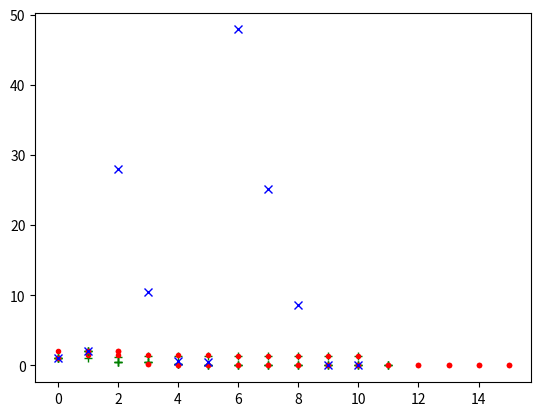

Python code for this plot:
#!/usr/bin/env python3
# -*- coding: utf-8 -*-
"""
Created on Mon Jan 16 16:00:43 2023

@author: yf885449
"""

"Indiquez ici vos noms et prÃ©noms afin de rendre ce document complÃ©tÃ©:"" FAREHAN Yahya  et ABOUNAIM YASSINE "


#%%Prise en main
#Ce fichier est divisÃ© en blocs de code apelÃ©s "cellules", et dÃ©limitÃ©s par les lignes qui commencent par #%%
#Les touches Ctrl+EntrÃ©e permettent d'executer toute une cellule Ã  la fois.
#Par exemple constatez ce qu'il se passe lorsque vous executez cette cellule, et la suivante.
#Comparez Ã  ce qu'il se passe lorsque vous entrez directement les commandes dans la console


x=1+1
print(x**2)
"Bonjour"
#%% cette ligne est le dÃ©but de la cellule suivante
1+1
print(3**2)
print("Bonjour")


# Remarque sur l'affichage dans la console:
#Dans pyzo, vous constatez que quand on execute une cellulle, le code est executÃ© mais aucun rÃ©sultat n'est affichÃ©, sauf si des fonctions comme "print" sont utilisÃ©es.
#De plus, toutes les lignes qui commencent par "#" sont considÃ©rÃ©es comme des commentaires, et ignorÃ©es quand le code est executÃ©.


#%% Type de donnÃ©es
print("Bonjour "+3*"!")
print(2+3*9)
#%% listes
[17]+[2]
#%% nombres Ã  virgule de type float
a=2+10**-5
print("a est de type ",type(a)," et vaut ",a)
#%%erreur de calcul avec le nombres dÃ©cimaux
print(2+10**-20-2)
#%% utilisation du module decimal
from decimal import Decimal
print(Decimal(2)+Decimal(10)**-20)
print(Decimal(2)+Decimal(10)**-20-2)
#%%configuration du module decimal
from decimal import getcontext, setcontext, Context
setcontext(Context(prec=120))
#%% Dichotomie: code fourni avec l'Ã©noncÃ©

def f(x):
    return x**2-2
x=[1.0];y=[2.0]
gn=[Decimal(1.0),Decimal(2.0)]
for n in range(0,10):
    if f((x[n]+y[n])/2)>0:
        x=x+[x[n]]
        y=y+[(x[n]+y[n])/2]
    else:
        x=x+[(x[n]+y[n])/2]
        y=y+[y[n]]
    gn=gn+[abs((x[n]**2-2)/2*x[n])]
print("x[10]=",x[10])
print("y[10]=",y[10])
print(gn)

#%% ReprÃ©sentation graphique

from matplotlib import pyplot

pyplot.plot(range(11),x,"g+")
pyplot.plot(range(11),y,"r.")
pyplot.show()

#%% Exercice: Calculez les 10 premiÃ¨res dÃ©cimales de racine de deux 
# une fois trouvÃ© un moyen de calculer ces 10 premiÃ¨res dÃ©cimales, Ã©crivez ici le code correspondant
from decimal import Decimal
def g(x):
    return x**2-2
x=[1.0];y=[2.0]

for n in range(0,10):
    if g((x[n]+y[n])/2)>0:
        x=x+[Decimal(x[n])]
        y=y+[(Decimal(x[n])+Decimal(y[n]))/2]
    else:
        x=x+[(Decimal(x[n])+Decimal(y[n]))/2]
        y=y+[Decimal(y[n])]
print("x[10]=",x[10])
print("y[10]=",y[10])

#%% Exercice: Calculer les 100 premiÃ¨res dÃ©cimales de racine de deux
from decimal import Decimal
def h(x):
    return x**2-2
x=[1.0];y=[2.0]
for n in range(0,100):
    if g((x[n]+y[n])/2)>0:
        x=x+[Decimal(x[n])]
        y=y+[(Decimal(x[n])+Decimal(y[n]))/2]
    else:
        x=x+[(Decimal(x[n])+Decimal(y[n]))/2]
        y=y+[Decimal(y[n])]
print("x[10]=",x[100])
print("y[10]=",y[100])


#%% Exercice: Calculez les dix premiÃ¨res dÃ©cimales de la racine poisitive du polynÃ´me X**4+3*X**3+12*X-2018
from decimal import Decimal
def e(x):
    return x**4+3*x**3+12*x-2018
x=[0.0];y=[7.0]
for n in range(0,10):
    if e((x[n]+y[n])/2)>0:
        x=x+[Decimal(x[n])]
        y=y+[(Decimal(x[n])+Decimal(y[n]))/2]
    else:
        x=x+[(Decimal(x[n])+Decimal(y[n]))/2]
        y=y+[Decimal(y[n])]
print("x[10]=",x[10])
print("y[10]=",y[10])

#%%
x,y=1,2
while str(x)[:12]!=str(y)[:12]:
    m=(x+y)/2
    if f(m)>0:x,y=x,m
    else: x,y=m,y
    print("[",x,",",y,"]\n")
print(str(x)[:12])
print("x=",x)

#%% MÃ©thode de la sÃ©cante : code fourni avec l'Ã©noncÃ©
def f(x):return x**2-2
x=[1.0,2.0]
fx=[f(1.0),f(2.0)]
for n in range (1,5):
    x=x+[x[n]-(x[n]-x[n-1])/(fx[n]-fx[n-1])*fx[n]]
    fx=fx+[f(x[n+1])]
print(x)

#%% Exercice: calcul des 15 premiÃ¨res valeurs
from decimal import Decimal ,getcontext, setcontext, Context
setcontext(Context(prec=300))
def f(x):return x**2-2
x=[Decimal(1.0),Decimal(2.0)]
fx=[Decimal(f(1.0)),Decimal(f(2.0))]
gn2=[Decimal(1.0),Decimal(2.0)]
for n in range (1,15):
    x=x+[x[n]-(x[n]-x[n-1])/(fx[n]-fx[n-1])*fx[n]]
    fx=fx+[f(x[n+1])]
    gn2=gn2+[abs((x[n]**2-2)/2*x[n])]
print(gn2)

#%% Exercice: reprÃ©sentation graphique de la marge d'erreur
from matplotlib import pyplot
pyplot.plot(range(len(gn)),gn,"g+")
pyplot.show()



#%% Vitesse de convergence
from matplotlib import pyplot
pyplot.plot(range(len(gn)),gn,"g+")
pyplot.plot(range(len(gn2)),gn2,"r.")
pyplot.show()




#%% MÃ©thode de Newton
from decimal import Decimal,getcontext, setcontext, Context
setcontext(Context(prec=300))
def g(x):return (x**2-2)/x*2
x=[Decimal(2.0),Decimal(4.0)]
gx=[g(2.0),g(4.0)]
gn3=[Decimal(1.0),Decimal(2.0)]
for n in range (1,10):
    x=x+[x[n]-g(x[n])]
    gx=gx+[g(x[n+1])]
    gn3=gn3+[abs((x[n]**2-2)/2*x[n])]
print(gn3)



#%% ReprÃ©sentation graphique de la marge d'erreur
from matplotlib import pyplot
pyplot.plot(range(len(gn)),gn,"g+")
pyplot.plot(range(len(gn2)),gn2,"r.")
pyplot.plot(range(len(gn3)),gn3,"bx")
pyplot.show()
